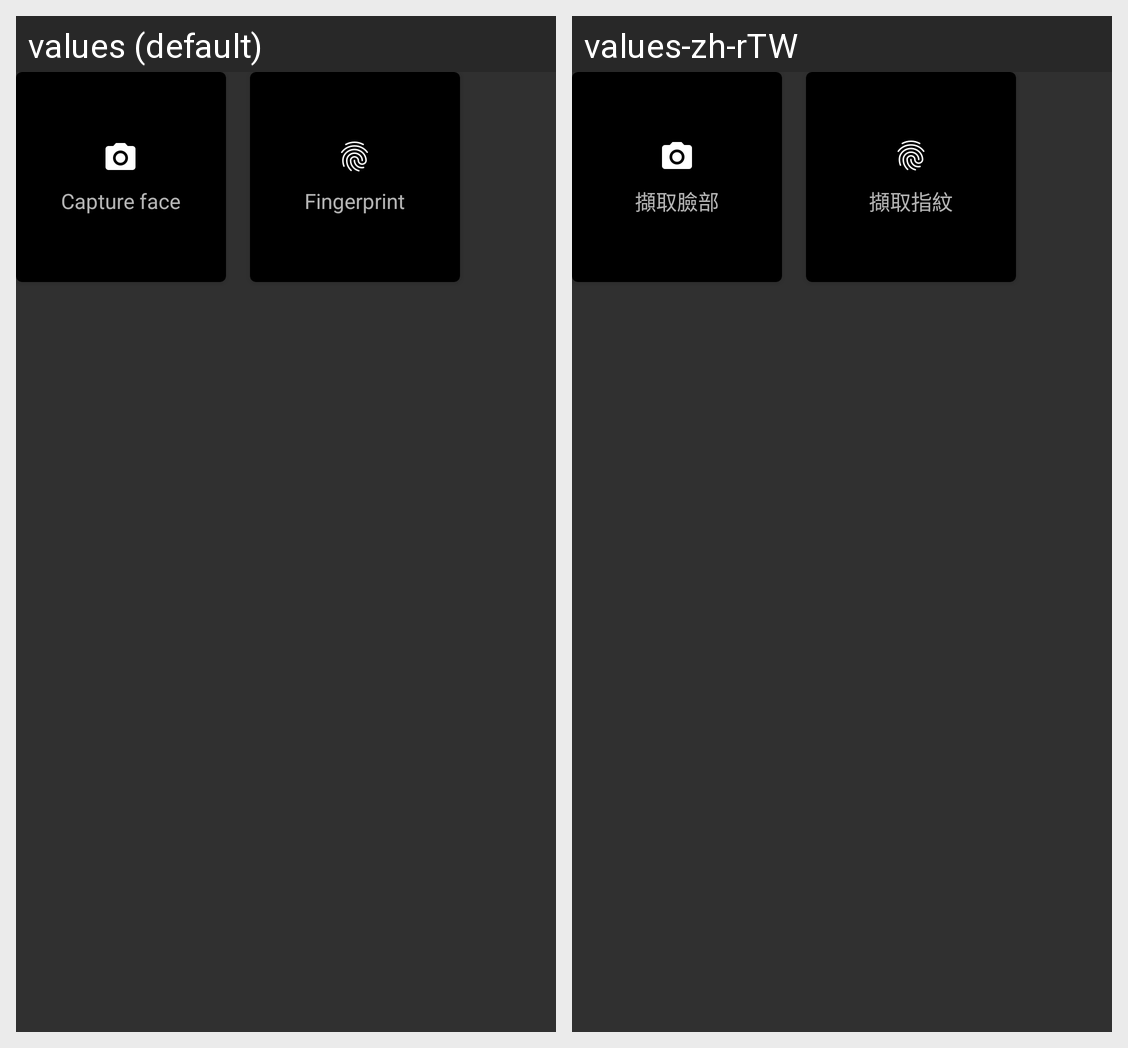

Locale-by-locale string values for the Android screen shown in this grid:
Android screen res/layout/common_face_finger_layout.xml rendered under 2 locales, left to right: values (default), values-zh-rTW. Device: Nexus 5 (rendered at 1080×1920; each locale shown at half size, 540×960, under a caption strip naming it); theme AppTheme.
Strings drawn on this screen, with the default value and each locale's value (text and hints the layout hard-codes, and strings that could not be matched under every locale, appear in the picture but are not listed):

text_capture_face
  values: Capture face
  values-zh-rTW: 擷取臉部

text_capture_finger
  values: Fingerprint
  values-zh-rTW: 擷取指紋
